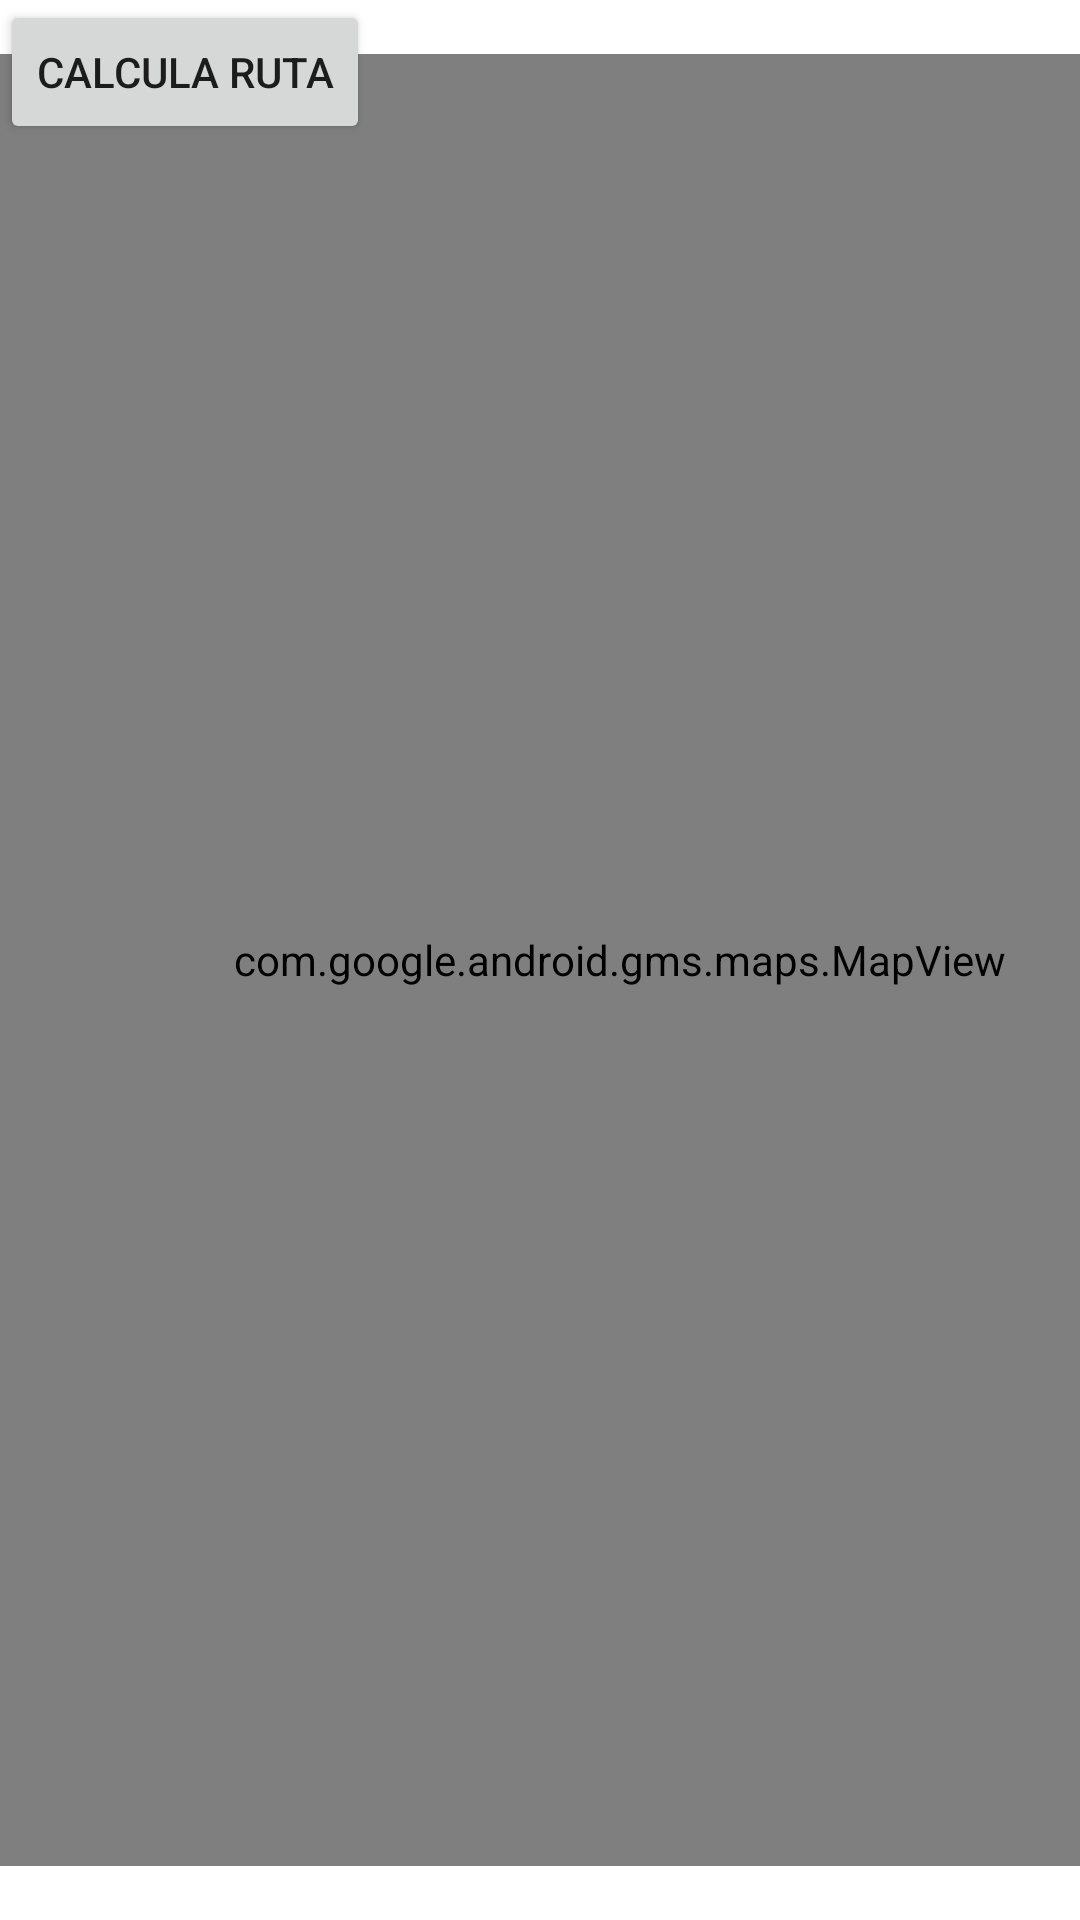

Layout XML and referenced resources for this Android screen:
<!-- AndroidManifest.xml: application theme Theme.Apppatiovehicular -->
<!-- res/layout/activity_rutas.xml -->
<?xml version="1.0" encoding="utf-8"?>
<androidx.constraintlayout.widget.ConstraintLayout xmlns:android="http://schemas.android.com/apk/res/android"
    xmlns:app="http://schemas.android.com/apk/res-auto"
    xmlns:tools="http://schemas.android.com/tools"
    android:layout_width="match_parent"
    android:layout_height="match_parent"
    tools:context=".Rutas">

    <com.google.android.gms.maps.MapView
        android:id="@+id/mapViewRutas"
        android:layout_width="413dp"
        android:layout_height="604dp"
        app:layout_constraintBottom_toBottomOf="parent"
        app:layout_constraintDimensionRatio="H,1:1"
        app:layout_constraintEnd_toEndOf="parent"
        app:layout_constraintHorizontal_bias="0.0"
        app:layout_constraintStart_toStartOf="parent"
        app:layout_constraintTop_toTopOf="parent" />

    <Button
        android:id="@+id/btnCancularRuta"
        android:layout_width="wrap_content"
        android:layout_height="wrap_content"
        android:text="@string/btnCancularRuta"
        tools:layout_editor_absoluteX="38dp"
        tools:layout_editor_absoluteY="90dp" />

</androidx.constraintlayout.widget.ConstraintLayout>
<!-- resources referenced by this layout -->
<resources>
  <string name="btnCancularRuta">Calcula Ruta</string>
  <style name="Theme.Apppatiovehicular" parent="Theme.MaterialComponents.DayNight.DarkActionBar">
          
          <item name="colorPrimary">#0000FF</item> 
          <item name="colorPrimaryVariant">#0000FF</item> 
          <item name="colorOnPrimary">@color/white</item>
          
          <item name="colorSecondary">@color/teal_200</item>
          <item name="colorSecondaryVariant">@color/teal_700</item>
          <item name="colorOnSecondary">@color/black</item>
          
          <item name="android:statusBarColor" tools:targetApi="21">?attr/colorPrimaryVariant</item>
          
      </style>
  <!-- not gathered from this repository: default colours our renderer supplied (Android Studio template values) -->
  <color name="teal_200">#FF03DAC5</color>
  <color name="teal_700">#FF018786</color>
  <color name="black">#FF000000</color>
  <color name="white">#FFFFFFFF</color>
</resources>
